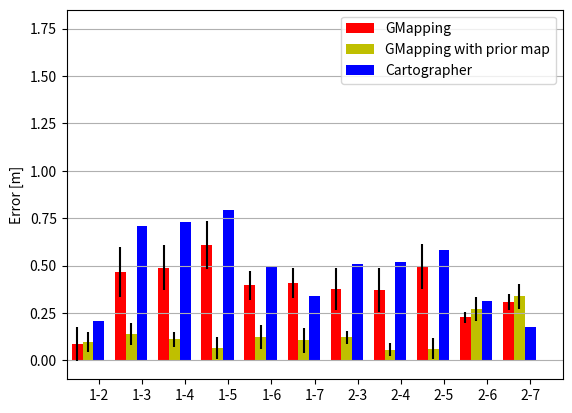
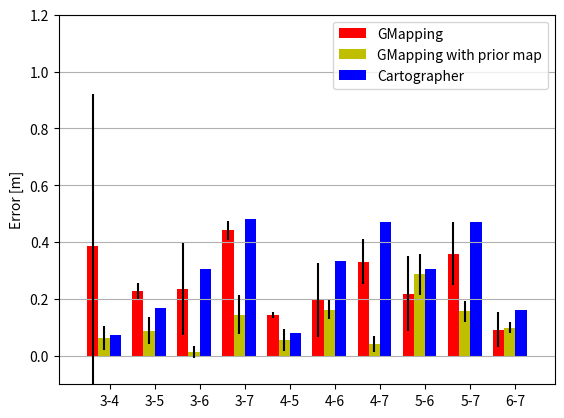

These charts were generated, in order, by the following Python code:
"""
========
Barchart
========

A bar plot with errorbars and height labels on individual bars
"""
import numpy as np
import matplotlib.pyplot as plt

GMapping_means=[0.0869999999999990,
                0.466000000000000,
                0.488000000000001,
                0.607999999999996,
                0.395000000000003,
                0.407000000000000,
                0.377999999999999,
                0.370800000000004,
                0.494000000000001,
                0.225999999999999,
                0.309000000000000,
                0.385000000000000,
                0.228000000000000,
                0.235000000000001,
                0.442000000000002,
                0.143000000000001,
                0.197000000000001,
                0.330999999999999,
                0.217999999999999,
                0.358999999999999,
                0.0919999999999995]
 


GMapping_lims=[0.0889913389044131,
               0.130946483725223,
               0.119165743399686,
               0.128099158467185,
               0.0741180679726601,
               0.0792286210911184,
               0.110030915655556,
               0.117086666294673,
               0.117820293667942,
               0.0286388128245571,
               0.0416240507399266,
               0.536955942326743,
               0.0281654114118701,
               0.162632764226647,
               0.0328848050017027,
               0.0100897175381679,
               0.130218364296285,
               0.0797602006015529,
               0.131685163932768,
               0.111107972711233,
               0.0610910337119927]
 
GMapping_wpm_means=[0.0969999999999999,
                    0.138000000000001,
                    0.111000000000000,
                    0.0660000000000025,
                    0.124000000000002,
                    0.105000000000000,
                    0.120999999999999,
                    0.0570000000000022,
                    0.0609999999999999,
                    0.269999999999999,
                    0.339000000000000,
                    0.0629999999999999,
                    0.0890000000000015,
                    0.0139999999999993,
                    0.145000000000001,
                    0.0559999999999995,
                    0.163000000000001,
                    0.0420000000000016,
                    0.286999999999999,
                    0.156000000000000,
                    0.0989999999999995]
                 
GMapping_wpm_lims=[0.0532817266987469,
                   0.0593365519726239,
                   0.0385078901005983,
                   0.0571769324115950,
                   0.0645164599152824,
                   0.0639633019785560,
                   0.0338632189846155,
                   0.0331755693244310,
                   0.0549499554139944,
                   0.0626740456648526,
                   0.0659882838085669,
                   0.0434528065836950,
                   0.0471419728055582,
                   0.0201794350763347,
                   0.0687398574336612,
                   0.0372400000000005,
                   0.0324437729002042,
                   0.0286723281231230,
                   0.0720549956630337,
                   0.0353887213671247,
                   0.0186972083477720]                 


Cartographer_mean=[0.204999999999998,
                   0.710000000000001,
                   0.730000000000004,
                   0.795000000000002,
                   0.495000000000005,
                   0.340000000000000,
                   0.509999999999998,
                   0.520000000000003,
                   0.579999999999998,
                   0.314999999999998,
                   0.174999999999999,
                   0.0749999999999993,
                   0.170000000000002,
                   0.305000000000000,
                   0.480000000000000,
                   0.0800000000000019,
                   0.335000000000001,
                   0.469999999999999,
                   0.305000000000000,
                   0.469999999999999,
                   0.159999999999997]

N = 11


ind = np.arange(N)  # the x locations for the groups
width = 0.25       # the width of the bars

fig, ax = plt.subplots()
rects1 = ax.bar(ind-width, GMapping_means[0:11], width, color='r', yerr=GMapping_lims[0:11])
rects2 = ax.bar(ind, GMapping_wpm_means[0:11], width, color='y', yerr=GMapping_wpm_lims[0:11])
rects3 = ax.bar(ind+width, Cartographer_mean[0:11], width, color='b')


# add some text for labels, title and axes ticks
ax.set_ylabel('Error [m]')
ax.set_title('')
ax.set_xticks(ind+width)
ax.set_xticklabels(('1-2', '1-3', '1-4', '1-5', '1-6', '1-7', '2-3', '2-4', '2-5','2-6', '2-7'))

ax.legend((rects1[0], rects2[0], rects3[0]), ('GMapping', 'GMapping with prior map', 'Cartographer'))

plt.ylim((-0.1,1.85))
plt.xlim((-0.5,11))
ax.yaxis.grid(which="major")

plt.show()


N = 10


ind = np.arange(N)  # the x locations for the groups
width = 0.25       # the width of the bars

fig, ax = plt.subplots()
rects1 = ax.bar(ind-width, GMapping_means[11:], width, color='r', yerr=GMapping_lims[11:])
rects2 = ax.bar(ind, GMapping_wpm_means[11:], width, color='y', yerr=GMapping_wpm_lims[11:])
rects3 = ax.bar(ind+width, Cartographer_mean[11:], width, color='b')

# add some text for labels, title and axes ticks
ax.set_ylabel('Error [m]')
ax.set_title('')
ax.set_xticks(ind + width / 2)
ax.set_xticklabels(('3-4', '3-5', '3-6', '3-7', '4-5', '4-6', '4-7','5-6', '5-7', '6-7'))

ax.legend((rects1[0], rects2[0], rects3[0]), ('GMapping', 'GMapping with prior map', 'Cartographer'))

plt.ylim((-0.1,1.2))
plt.xlim((-1,10))
ax.yaxis.grid(which="major")

plt.show()

